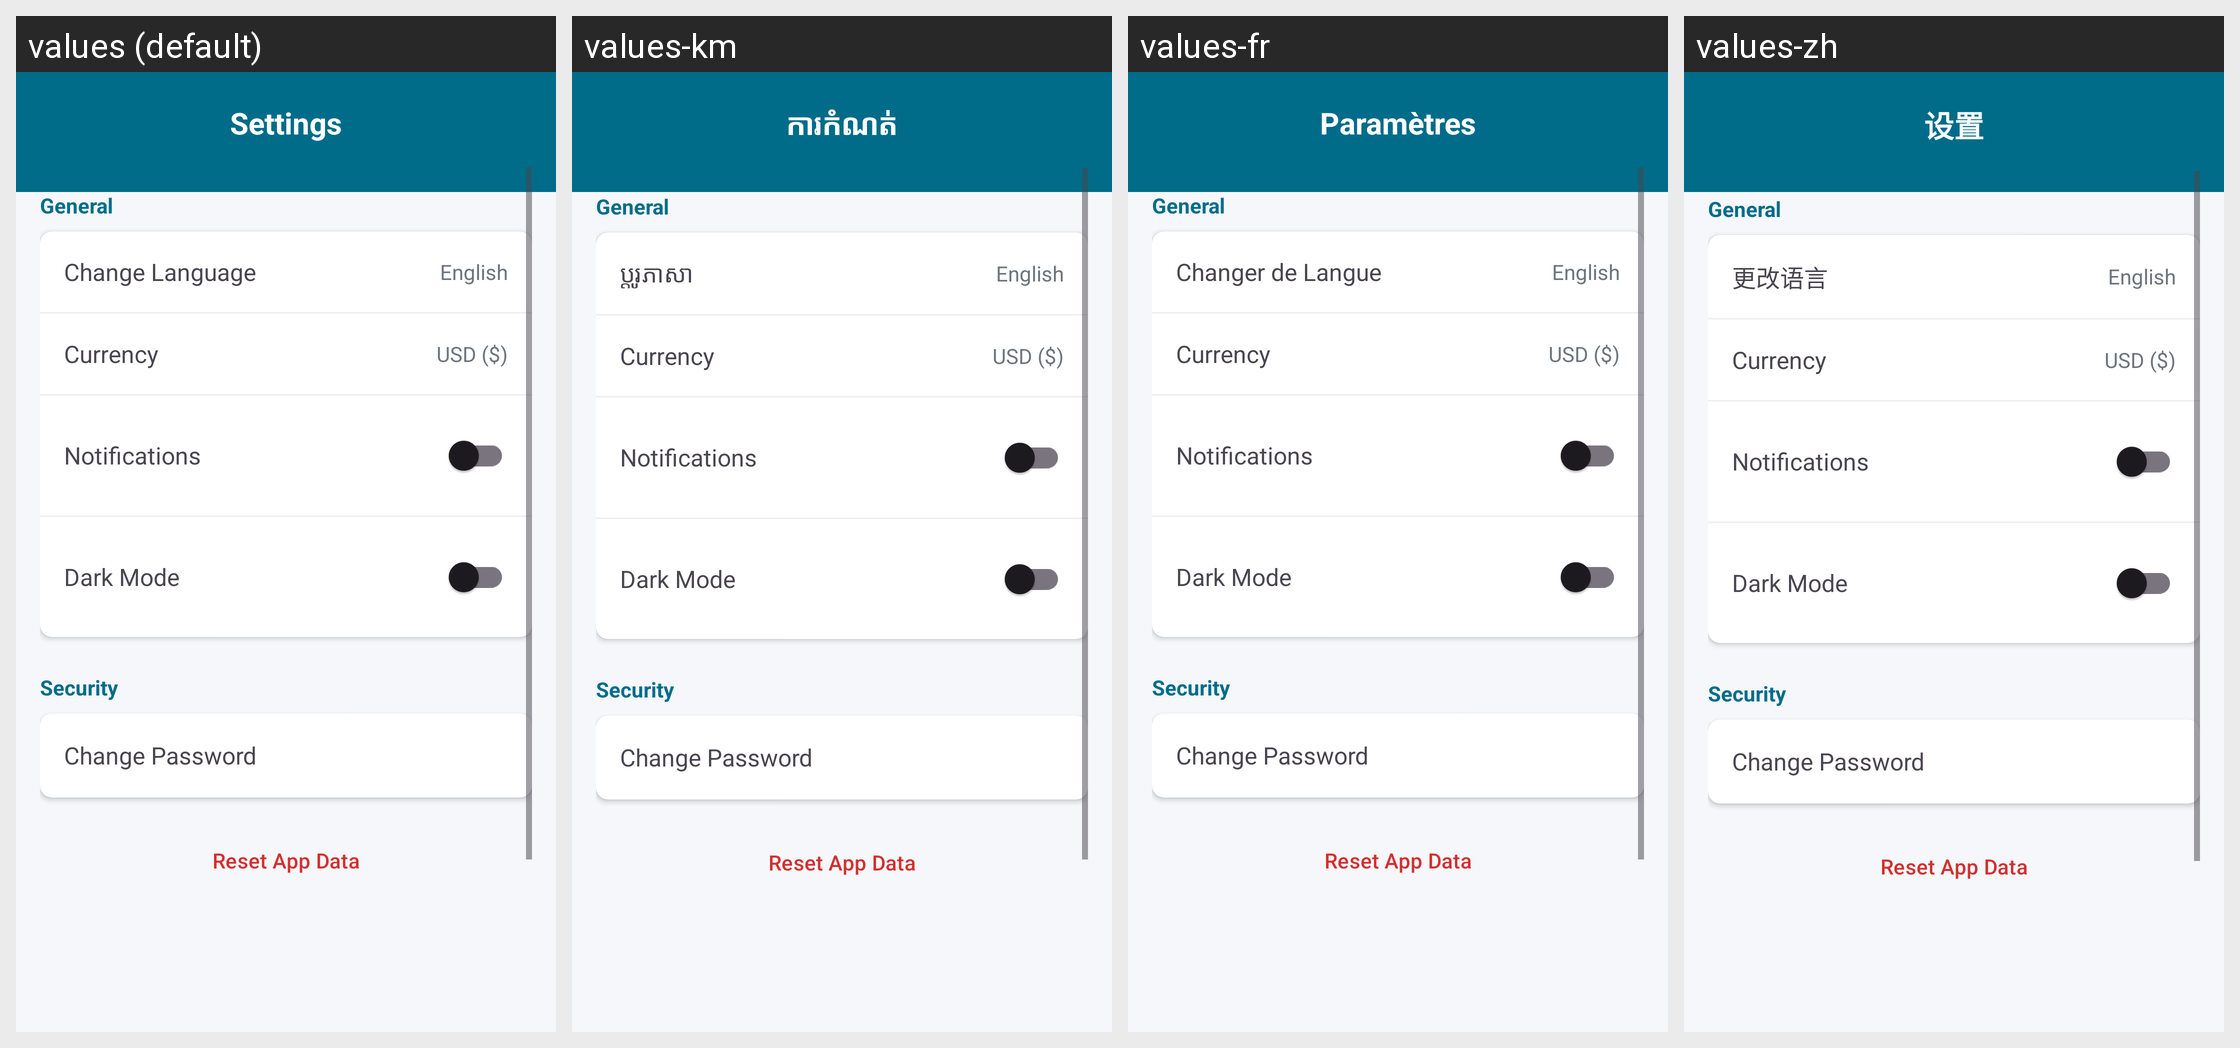

Strings drawn on this Android screen and how each of the app's shown locales translates them:
Android screen res/layout/activity_settings.xml rendered under 4 locales, left to right: values (default), values-km, values-fr, values-zh. Device: Nexus 5 (rendered at 1080×1920; each locale shown at half size, 540×960, under a caption strip naming it); theme Theme.App.
Strings drawn on this screen, with the default value and each locale's value (text and hints the layout hard-codes, and strings that could not be matched under every locale, appear in the picture but are not listed):

settings
  values: Settings
  values-km: ការកំណត់
  values-fr: Paramètres
  values-zh: 设置

change_language
  values: Change Language
  values-km: ប្តូរភាសា
  values-fr: Changer de Langue
  values-zh: 更改语言
